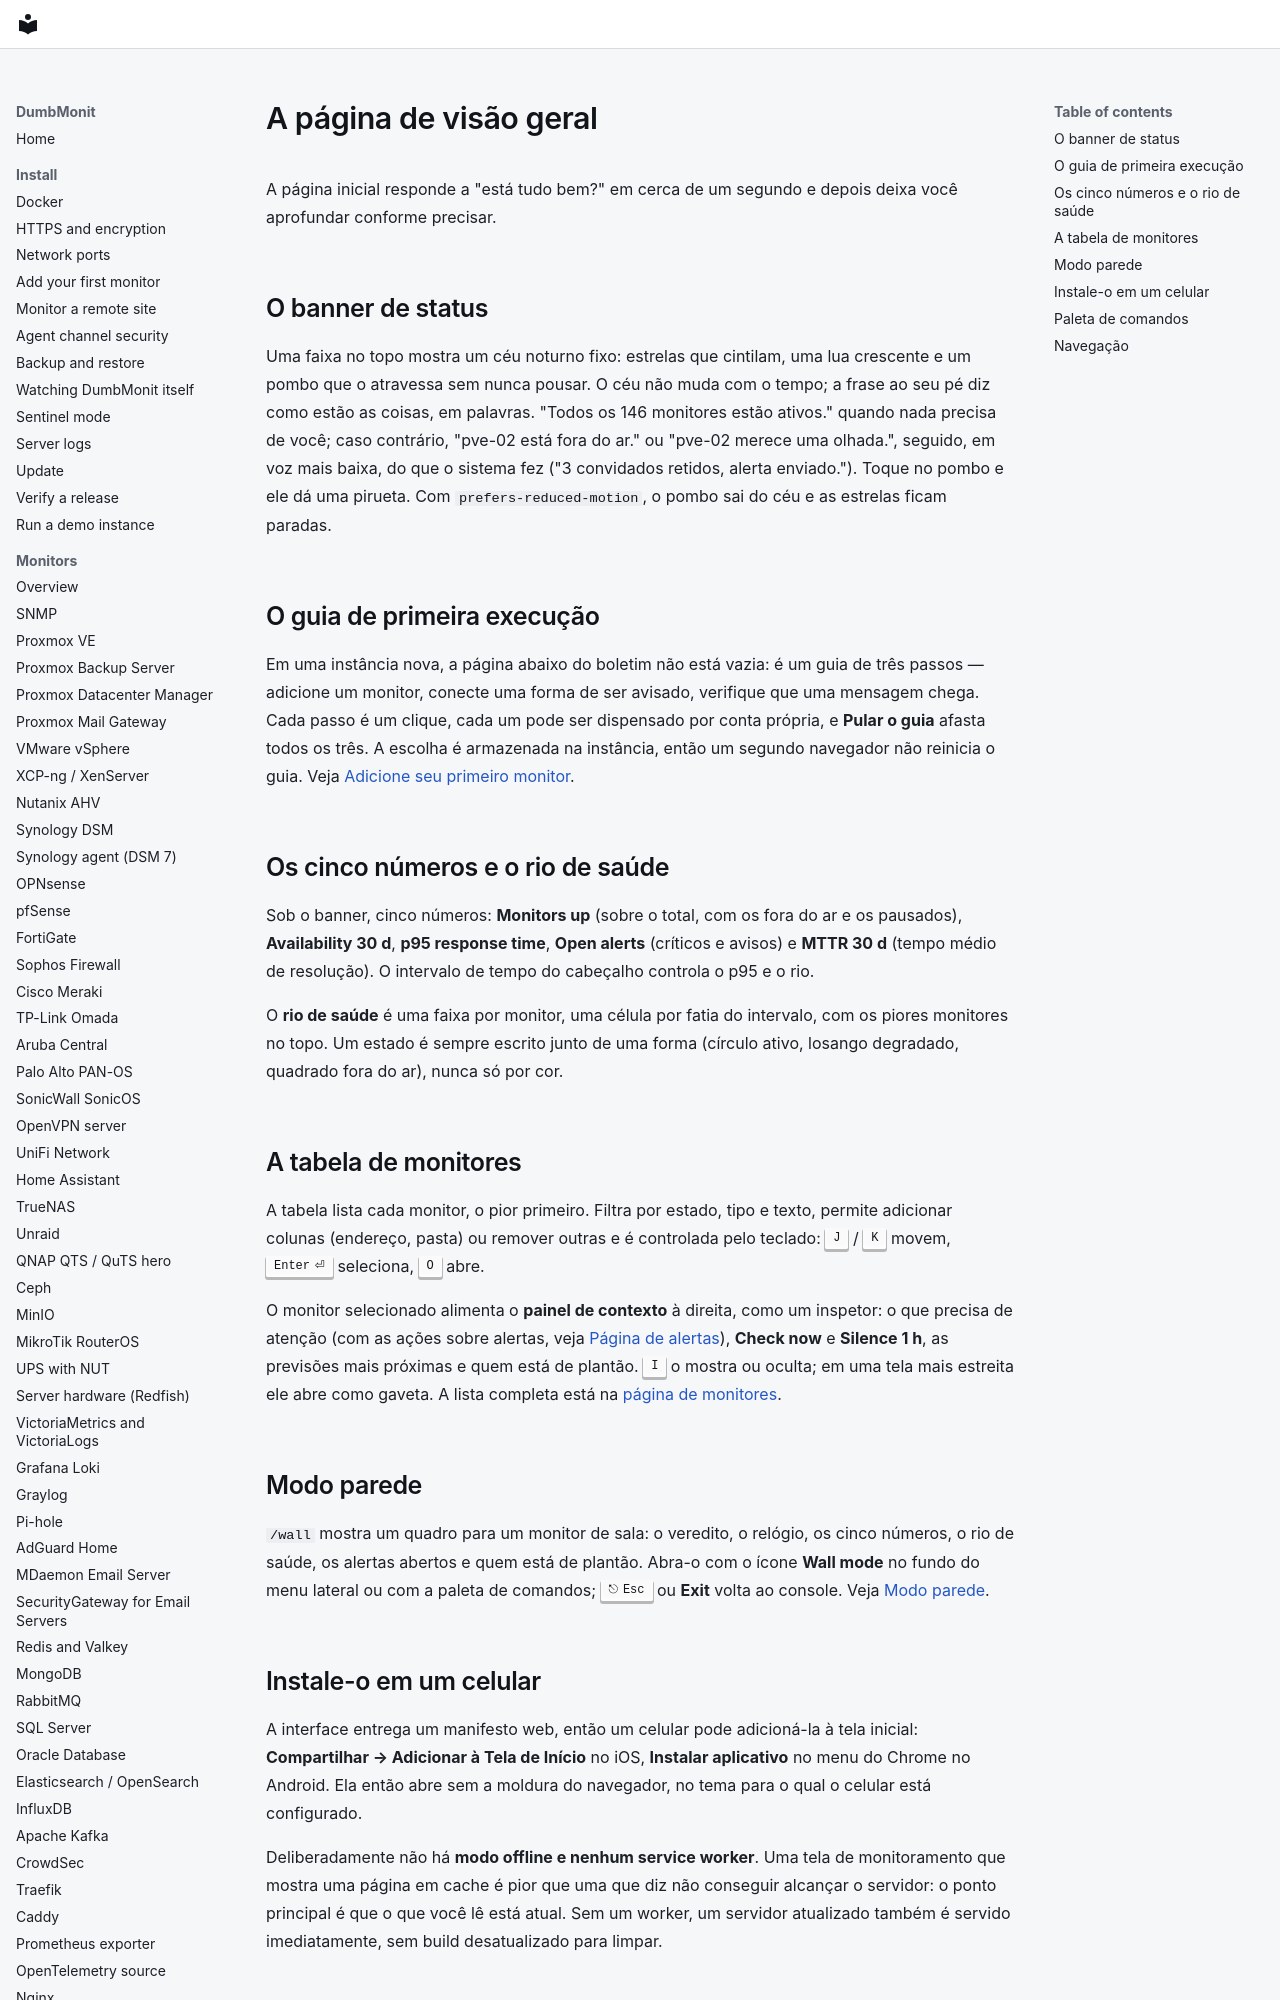

repository: laupernoe/dumbmonit · page: using/overview.pt-BR/index.html · generator: mkdocs

# A página de visão geral

A página inicial responde a "está tudo bem?" em cerca de um segundo e depois
deixa você aprofundar conforme precisar.

## O banner de status {#the-bulletin}

Uma faixa no topo mostra um céu noturno fixo: estrelas que cintilam, uma lua
crescente e um pombo que o atravessa sem nunca pousar. O céu não muda com o
tempo; a frase ao seu pé diz como estão as coisas, em palavras. "Todos os 146
monitores estão ativos." quando nada precisa de você; caso contrário, "pve-02 está
fora do ar." ou "pve-02 merece uma olhada.", seguido, em voz mais baixa, do que o
sistema fez ("3 convidados retidos, alerta enviado."). Toque no pombo e ele dá uma
pirueta. Com `prefers-reduced-motion`, o pombo sai do céu e as estrelas ficam
paradas.

## O guia de primeira execução {#the-first-run-guide}

Em uma instância nova, a página abaixo do boletim não está vazia: é um guia
de três passos — adicione um monitor, conecte uma forma de ser avisado,
verifique que uma mensagem chega. Cada passo é um clique, cada um pode ser
dispensado por conta própria, e **Pular o guia** afasta todos os três. A
escolha é armazenada na instância, então um segundo navegador não reinicia
o guia. Veja
[Adicione seu primeiro monitor](../install/first-device.md#the-three-first-steps).

## Os cinco números e o rio de saúde {#the-figures}

Sob o banner, cinco números: **Monitors up** (sobre o total, com os fora do ar e
os pausados), **Availability 30 d**, **p95 response time**, **Open alerts**
(críticos e avisos) e **MTTR 30 d** (tempo médio de resolução). O intervalo de
tempo do cabeçalho controla o p95 e o rio.

O **rio de saúde** é uma faixa por monitor, uma célula por fatia do intervalo,
com os piores monitores no topo. Um estado é sempre escrito junto de uma forma
(círculo ativo, losango degradado, quadrado fora do ar), nunca só por cor.
